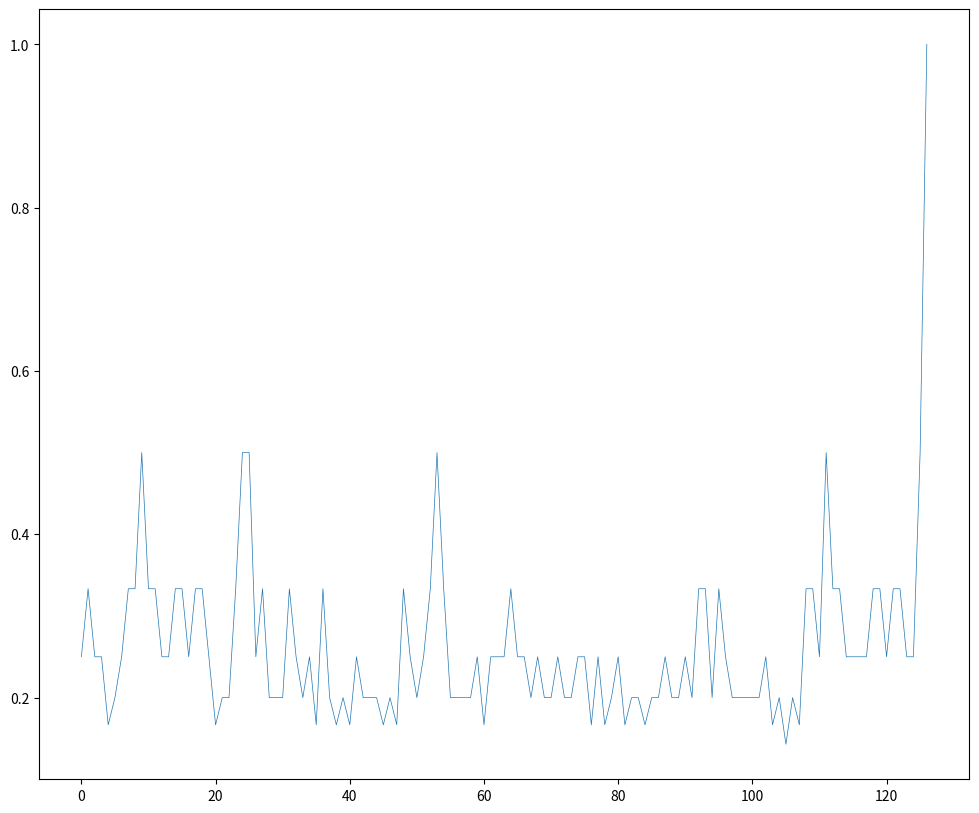

Write Python code to recreate this figure.
# E -> E1, E2, E3, E4
# if E' is better E
#   current = E
# but if worse:
#   accept P = e to the power of -(E-E')/T
import matplotlib.pyplot as plt
import random
import time
import numpy as np
from copy import deepcopy
import math

iterations = []
values = []
K = 10000
T = 10000
alpha = 0.9


class Board:
    def __init__(self, *argw):
        if isinstance(argw[0], list):
            self.board = deepcopy(argw[0])
        elif isinstance(argw[0], int):
            self.board = list(np.random.randint(
                low=0, high=argw[0], size=argw[0]))
        self.value = -1
        self.calValue()

    def calValue(self):
        # Cost function
        # For cost function we count directly and indirectly attacking queens
        self.value = 0
        for i in range(len(self.board) - 1):
            for j in range(i + 1, len(self.board)):
                # check same column
                if self.board[i] == self.board[j]:
                    self.value += 1
                # check diagonal down left
                if self.board[i] == self.board[j] - (i - j):
                    self.value += 1
                # check diagonal down right
                if self.board[i] == self.board[j] + (i - j):
                    self.value += 1
        # Invert theses values so Higher would mean better
        # 1/(h+1)
        self.value = 1 / (self.value + 1)
        return self.value

    def pickNextRandomNeighbor(self):
        pickRow = np.random.randint(low=0, high=len(self.board))
        current = self.board[pickRow]
        pickCol = np.random.randint(low=0, high=len(self.board))

        while pickCol == current:
            pickCol = np.random.randint(low=0, high=len(self.board))
        # Maybe no need to deep copy self.board
        aboard = deepcopy(self.board)
        aboard[pickRow] = pickCol
        newNeighbor = Board(aboard)
        return newNeighbor


def SA(board):
    global T
    while True:
        current = board
        for i in range(0, K):
            values.append(current.value)
            if current.value == 1:
                return current
            newNeighbor = current.pickNextRandomNeighbor()
            if current.value <= newNeighbor.value:
                current = newNeighbor
            else:
                prob = math.exp(-(current.value - newNeighbor.value) / T*10000)
                gen = np.random.rand(1, 1)
                pick = gen[0]
                if pick < prob:
                    current = newNeighbor
        T = alpha * T


def printboard(b):
    board = b.board
    num = len(board)
    for i in range(num):
        for j in range(num):
            if board[i] == j:
                print("1", end=" ")
            else:
                print("0", end=" ")
        print()


def main():
    print("SIMULATED ANNEALING FOR N QUEENS PROBLEM")
    # N = int(input("Enter N: "))
    N = 4
    initialBoard = Board(N)
    print(initialBoard.board)

    SA(initialBoard)

    iterations = np.arange(len(values))
    fig = plt.figure(figsize=(12, 10))
    ax = fig.add_subplot(111)
    ax.plot(iterations, values, linewidth=0.5)
    plt.show()


main()
